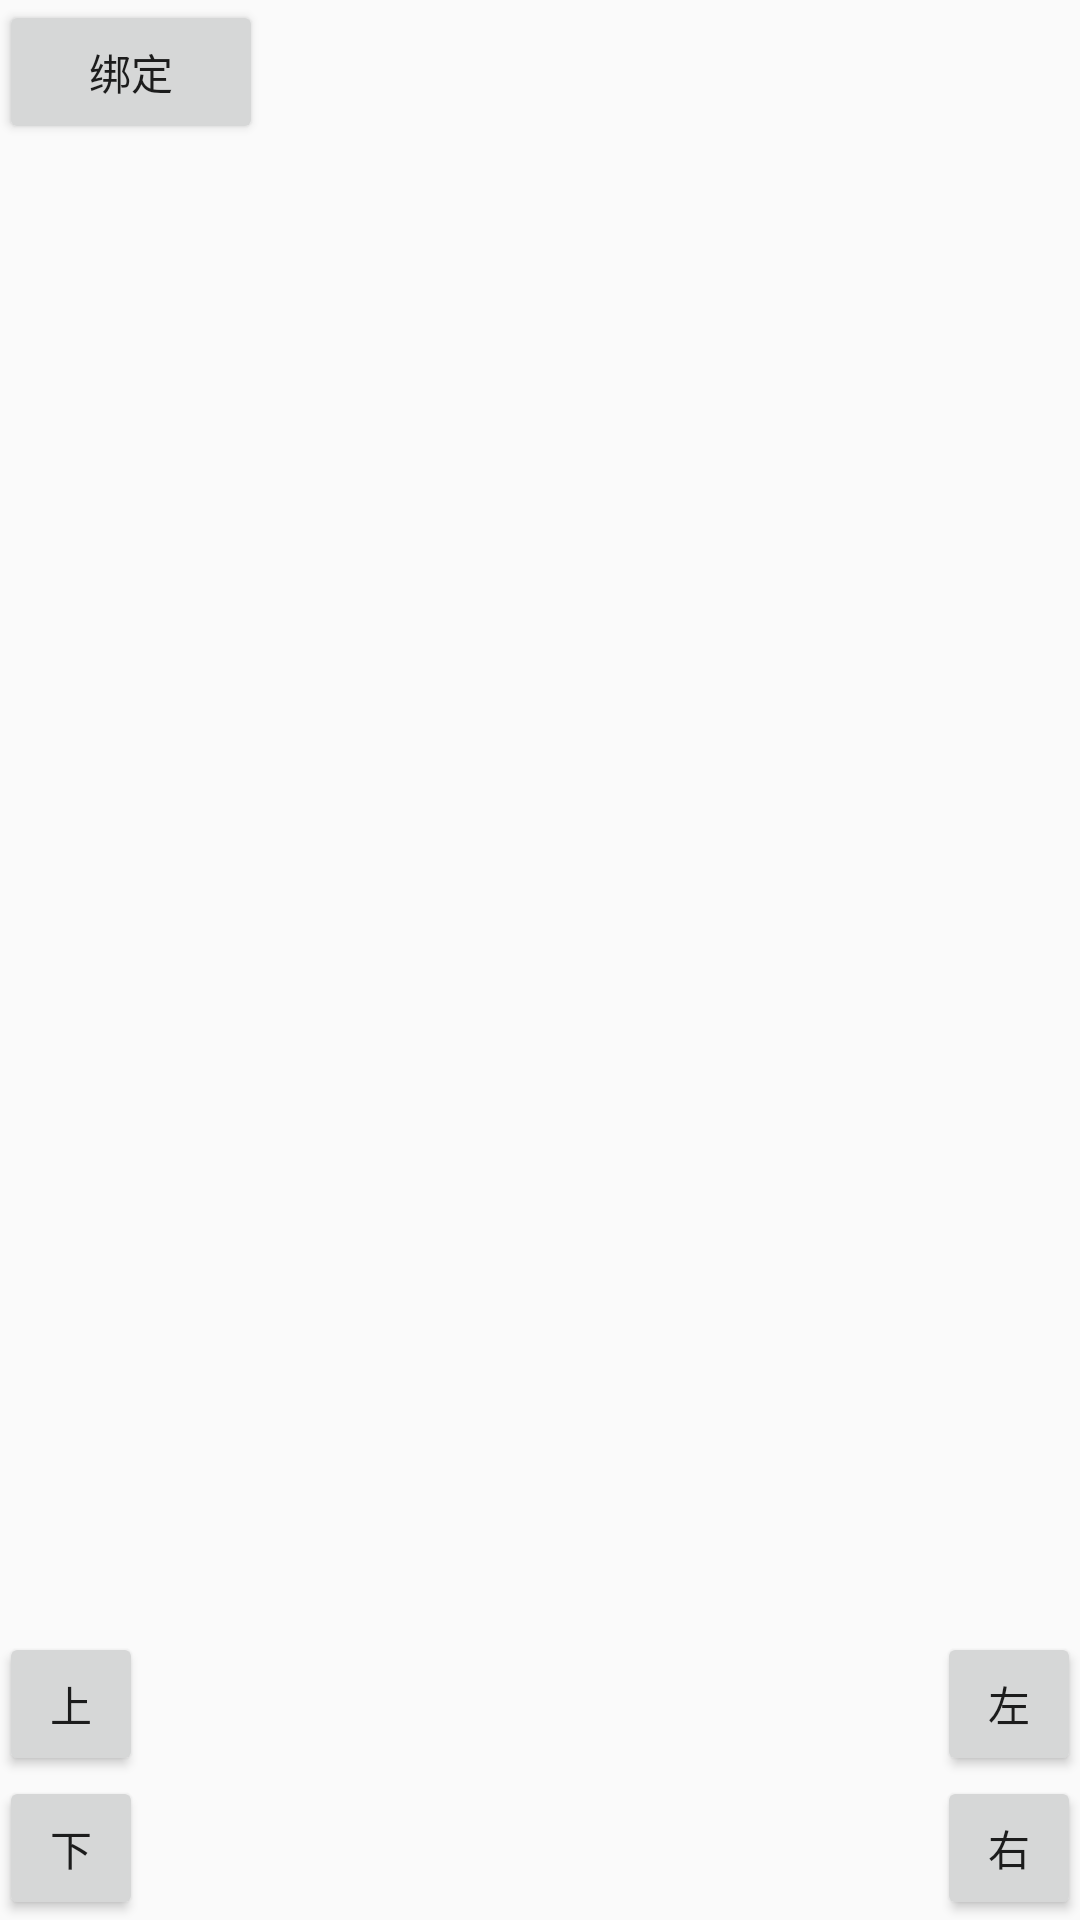

Layout XML and referenced resources for this Android screen:
<!-- AndroidManifest.xml: application theme AppTheme -->
<!-- res/layout/activity_main2.xml -->
<?xml version="1.0" encoding="utf-8"?>
<RelativeLayout
    xmlns:android="http://schemas.android.com/apk/res/android"
    xmlns:tools="http://schemas.android.com/tools"
    android:layout_width="match_parent"
    android:layout_height="match_parent"
    android:paddingBottom="@dimen/activity_vertical_margin"
    android:paddingLeft="@dimen/activity_horizontal_margin"
    android:paddingRight="@dimen/activity_horizontal_margin"
    android:paddingTop="@dimen/activity_vertical_margin"
    tools:context="com.gao.jiefly.linedetection.Main2Activity">
    <Button
        android:layout_width="wrap_content"
        android:layout_height="wrap_content"
        android:id="@+id/btn_bind" android:text="绑定"/>
    <Button
        style="?android:attr/buttonStyleSmall"
        android:layout_width="wrap_content"
        android:layout_height="wrap_content"
        android:text="下"
        android:id="@+id/btnDown" android:layout_alignParentBottom="true"
        android:layout_alignParentStart="true"/>
    <Button
        style="?android:attr/buttonStyleSmall"
        android:layout_width="wrap_content"
        android:layout_height="wrap_content"
        android:text="右"
        android:id="@+id/btnRight" android:layout_alignParentBottom="true"
        android:layout_alignParentEnd="true"/>
    <Button
        style="?android:attr/buttonStyleSmall"
        android:layout_width="wrap_content"
        android:layout_height="wrap_content"
        android:text="上"
        android:id="@+id/btnUp" android:layout_above="@+id/btnDown"
        android:layout_alignParentStart="true"/>
    <Button
        style="?android:attr/buttonStyleSmall"
        android:layout_width="wrap_content"
        android:layout_height="wrap_content"
        android:text="左"
        android:id="@+id/btnLeft" android:layout_above="@+id/btnRight"
        android:layout_alignParentEnd="true"/>

</RelativeLayout>
<!-- resources referenced by this layout -->
<resources>
  <style name="AppTheme" parent="Theme.AppCompat.Light.DarkActionBar">
          
          <item name="colorPrimary">@color/colorPrimary</item>
          <item name="colorPrimaryDark">@color/colorPrimaryDark</item>
          <item name="colorAccent">@color/colorAccent</item>
      </style>
  <!-- not gathered from this repository: default colours our renderer supplied (Android Studio template values) -->
  <color name="colorPrimary">#FF6200EE</color>
  <color name="colorPrimaryDark">#FF3700B3</color>
  <color name="colorAccent">#FF03DAC5</color>
</resources>
